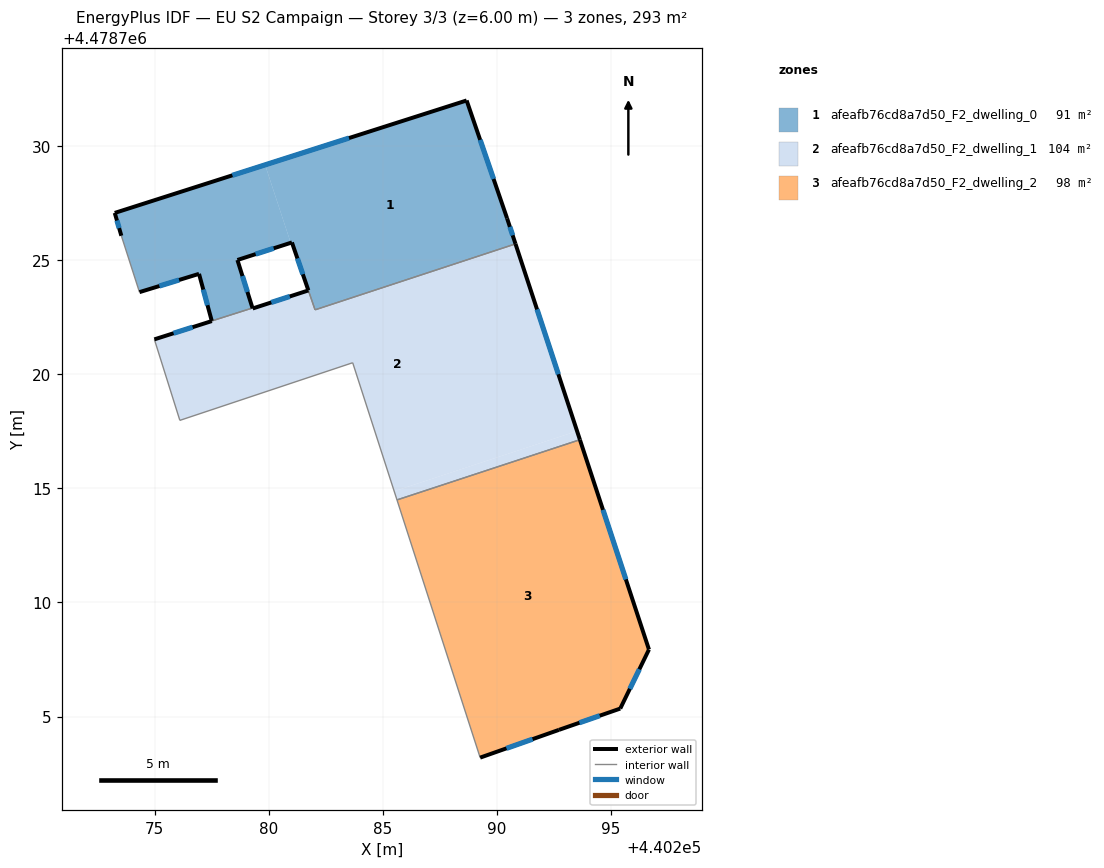
=== STOREY PLAN SPEC (per zone: floor XY polygon, exterior-wall plan segments, windows/doors) ===
zone 1: afeafb76cd8a7d50_F2_dwelling_0  (91.2 m²)
  floor: (440290.82, 4478725.71) (440290.45, 4478726.83) (440288.67, 4478732.00) (440279.84, 4478729.18) (440280.96, 4478725.76) (440281.02, 4478725.78) (440282.03, 4478722.83)
  floor: (440279.29, 4478722.91) (440278.63, 4478725.01) (440280.96, 4478725.76) (440279.84, 4478729.18) (440273.25, 4478727.07) (440273.54, 4478726.07) (440274.34, 4478723.60) (440276.95, 4478724.40) (440277.50, 4478722.34)
  exterior wall: (440281.74, 4478723.68) – (440281.02, 4478725.78)  [2.2 m]
    window: (440281.50, 4478724.38) – (440281.26, 4478725.08)  [0.7 m²]
  exterior wall: (440281.02, 4478725.78) – (440278.63, 4478725.01)  [2.5 m]
    window: (440280.22, 4478725.52) – (440279.43, 4478725.27)  [0.8 m²]
  exterior wall: (440278.63, 4478725.01) – (440279.29, 4478722.91)  [2.2 m]
    window: (440278.85, 4478724.31) – (440279.07, 4478723.61)  [0.7 m²]
  exterior wall: (440277.51, 4478722.34) – (440276.95, 4478724.40)  [2.1 m]
    window: (440277.32, 4478723.03) – (440277.13, 4478723.71)  [0.7 m²]
  exterior wall: (440276.95, 4478724.40) – (440274.34, 4478723.60)  [2.7 m]
    window: (440276.07, 4478724.13) – (440275.21, 4478723.87)  [0.9 m²]
  exterior wall: (440273.54, 4478726.07) – (440273.25, 4478727.07)  [1.0 m]
    window: (440273.45, 4478726.41) – (440273.35, 4478726.74)  [0.3 m²]
  exterior wall: (440273.25, 4478727.07) – (440288.67, 4478732.00)  [16.2 m]
    window: (440278.41, 4478728.72) – (440283.52, 4478730.35)  [5.3 m²]
  exterior wall: (440288.67, 4478732.00) – (440290.45, 4478726.83)  [5.5 m]
    window: (440289.27, 4478730.27) – (440289.85, 4478728.56)  [1.8 m²]
  exterior wall: (440290.45, 4478726.83) – (440290.82, 4478725.71)  [1.2 m]
    window: (440290.57, 4478726.46) – (440290.69, 4478726.09)  [0.4 m²]
  interior walls: 4
zone 2: afeafb76cd8a7d50_F2_dwelling_1  (104.5 m²)
  floor: (440293.51, 4478717.51) (440290.82, 4478725.71) (440282.03, 4478722.82) (440281.74, 4478723.67) (440279.30, 4478722.88) (440279.29, 4478722.91) (440277.51, 4478722.33) (440274.99, 4478721.53) (440276.11, 4478717.98) (440283.68, 4478720.51) (440285.50, 4478714.88)
  floor: (440293.64, 4478717.13) (440293.51, 4478717.51) (440285.50, 4478714.88) (440285.62, 4478714.49)
  exterior wall: (440274.99, 4478721.53) – (440277.51, 4478722.33)  [2.6 m]
    window: (440275.83, 4478721.80) – (440276.66, 4478722.06)  [0.9 m²]
  exterior wall: (440279.29, 4478722.91) – (440279.30, 4478722.88)  [0.0 m]
  exterior wall: (440279.30, 4478722.88) – (440281.74, 4478723.67)  [2.6 m]
    window: (440280.11, 4478723.15) – (440280.92, 4478723.41)  [0.8 m²]
  exterior wall: (440290.82, 4478725.71) – (440293.64, 4478717.13)  [9.0 m]
    window: (440291.76, 4478722.85) – (440292.70, 4478720.00)  [3.0 m²]
  interior walls: 7
zone 3: afeafb76cd8a7d50_F2_dwelling_2  (97.8 m²)
  floor: (440295.41, 4478705.35) (440296.66, 4478707.94) (440293.64, 4478717.13) (440285.62, 4478714.49) (440289.27, 4478703.20) (440292.72, 4478704.42)
  exterior wall: (440293.64, 4478717.13) – (440296.66, 4478707.94)  [9.7 m]
    window: (440294.65, 4478714.06) – (440295.65, 4478711.01)  [3.2 m²]
  exterior wall: (440296.66, 4478707.94) – (440295.41, 4478705.35)  [2.9 m]
    window: (440296.24, 4478707.07) – (440295.83, 4478706.21)  [0.9 m²]
  exterior wall: (440295.41, 4478705.35) – (440292.72, 4478704.42)  [2.8 m]
    window: (440294.51, 4478705.04) – (440293.62, 4478704.73)  [0.9 m²]
  exterior wall: (440292.72, 4478704.42) – (440289.27, 4478703.20)  [3.7 m]
    window: (440291.57, 4478704.01) – (440290.42, 4478703.61)  [1.2 m²]
  interior walls: 2

=== DERIVED (storey summary) ===
Building: EU S2 Campaign
Storey: 3 of 3  (floor level z = 6.00 m)
Storey gross floor area: 293.5 m²
Zones on this storey: 3
  - afeafb76cd8a7d50_F2_dwelling_0: floor 91.2 m²; exterior wall 35.7 m (107.0 m²); 9 window(s) 11.8 m²; WWR 11.0%
  - afeafb76cd8a7d50_F2_dwelling_1: floor 104.5 m²; exterior wall 14.3 m (42.8 m²); 3 window(s) 4.7 m²; WWR 11.0%
  - afeafb76cd8a7d50_F2_dwelling_2: floor 97.8 m²; exterior wall 19.1 m (57.2 m²); 4 window(s) 6.3 m²; WWR 11.0%
Zone adjacency (shared interzone walls):
  - afeafb76cd8a7d50_F2_dwelling_0 ↔ afeafb76cd8a7d50_F2_dwelling_1
  - afeafb76cd8a7d50_F2_dwelling_1 ↔ afeafb76cd8a7d50_F2_dwelling_2